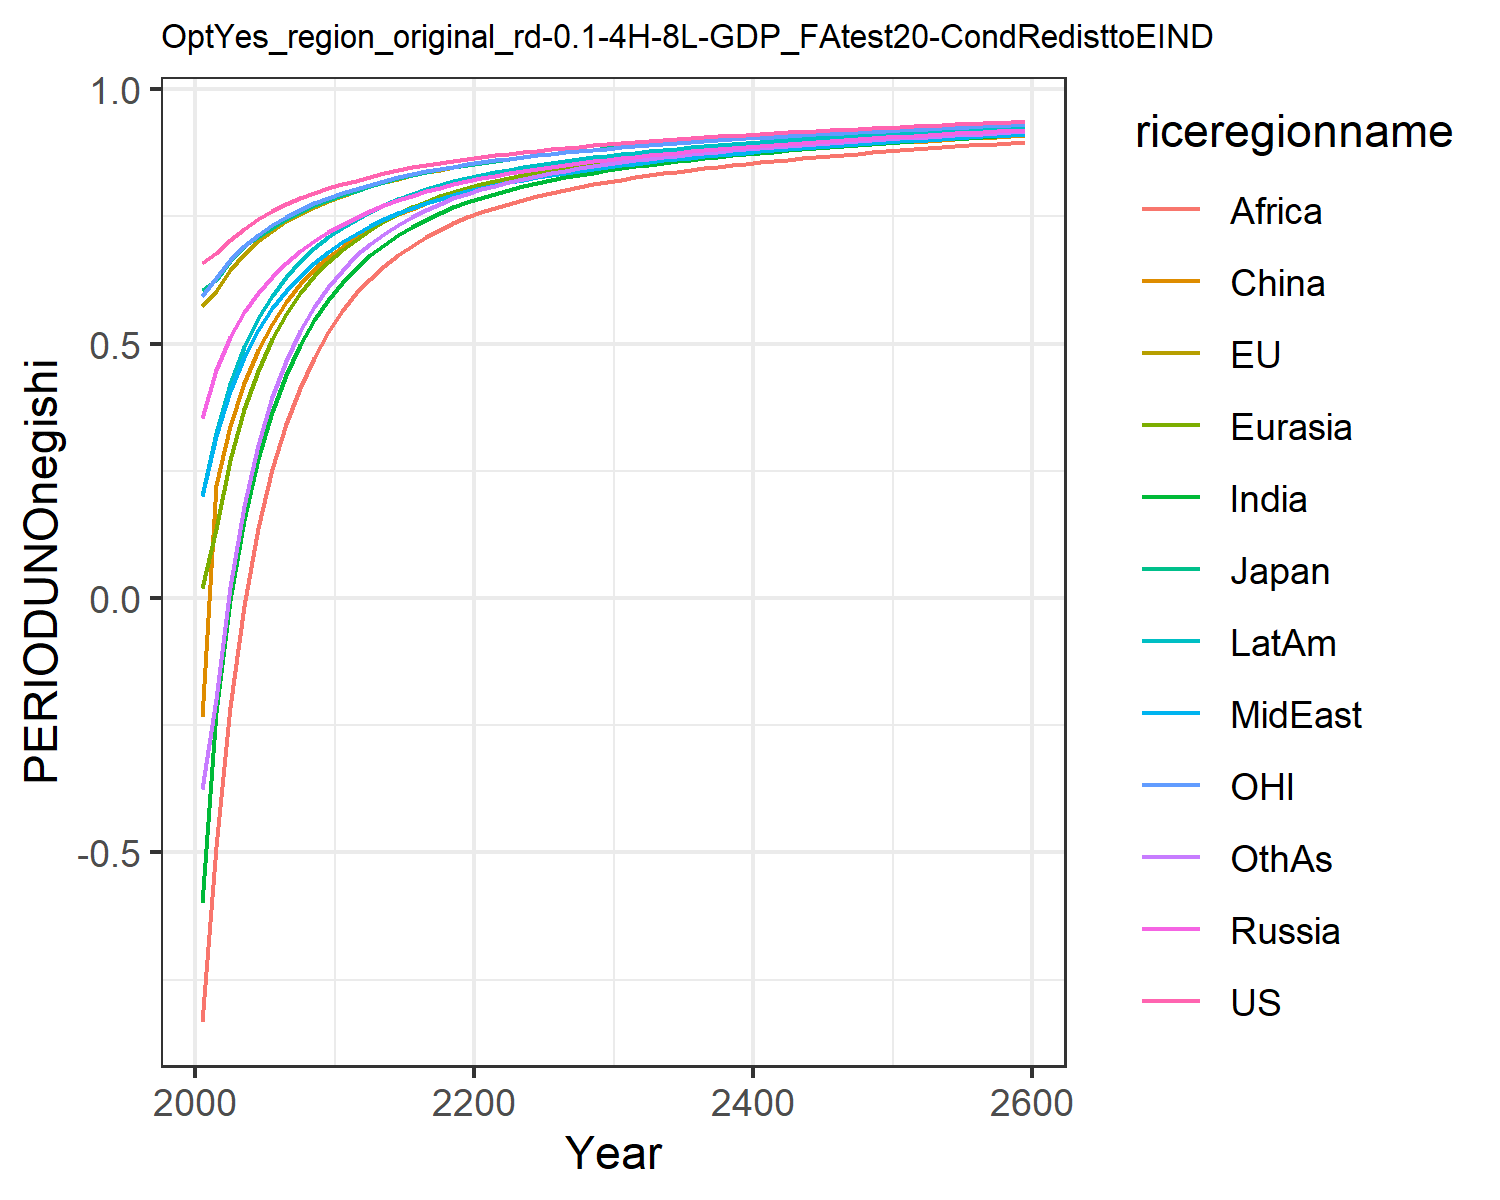

The file beside this chart, header and first rows:
0.6583893374435342, 0.5728399300295937, 0.6053208815591151, 0.35404026984591885, 0.01986863469786393, -0.23454882884601558, -0.5987629986648584, 0.19955657840633811, -0.8326618777732833, 0.20091077679967817, 0.5930951848289272, -0.37495719825277174
0.6769, 0.6036, 0.6256, 0.4486, 0.1362, 0.2227, -0.2231, 0.3188, -0.4902, 0.3248, 0.6278, -0.1989
0.7039, 0.6442, 0.6622, 0.5129, 0.2714, 0.3375, -0.003942, 0.4071, -0.2143, 0.4207, 0.6633, 0.02143
0.7253, 0.6753, 0.6912, 0.5611, 0.3705, 0.422, 0.153, 0.4734, -0.01639, 0.4929, 0.691, 0.1804
0.7439, 0.7006, 0.7092, 0.5994, 0.447, 0.4871, 0.2732, 0.5267, 0.1375, 0.5493, 0.7135, 0.3014
0.7598, 0.7218, 0.7276, 0.6315, 0.5079, 0.5387, 0.3658, 0.5691, 0.254, 0.5941, 0.7323, 0.394
0.7735, 0.7398, 0.7444, 0.6589, 0.5577, 0.5814, 0.4385, 0.6037, 0.3422, 0.6308, 0.7484, 0.466
0.7854, 0.7552, 0.7589, 0.6821, 0.5985, 0.6167, 0.4973, 0.6328, 0.4131, 0.6613, 0.7628, 0.5238
0.7959, 0.7687, 0.7717, 0.7024, 0.6325, 0.6463, 0.5455, 0.6575, 0.4712, 0.687, 0.7755, 0.5711
0.8053, 0.7802, 0.7824, 0.7189, 0.6601, 0.6702, 0.5856, 0.6803, 0.5219, 0.7089, 0.786, 0.6108
0.814, 0.7905, 0.7921, 0.7335, 0.6836, 0.6901, 0.6194, 0.7004, 0.5641, 0.7279, 0.7955, 0.6434
0.8201, 0.7992, 0.8, 0.7461, 0.7041, 0.7106, 0.6479, 0.7151, 0.5986, 0.7431, 0.8034, 0.673
0.8281, 0.8088, 0.8096, 0.7598, 0.7238, 0.7267, 0.673, 0.7308, 0.6274, 0.7585, 0.8124, 0.6959
0.8348, 0.817, 0.8177, 0.7715, 0.7405, 0.7411, 0.6945, 0.7442, 0.6522, 0.7719, 0.82, 0.7159
0.8407, 0.8242, 0.8248, 0.7816, 0.755, 0.7538, 0.7131, 0.7561, 0.6737, 0.7835, 0.8267, 0.7333
0.846, 0.8306, 0.8311, 0.7906, 0.7677, 0.7651, 0.7292, 0.7666, 0.6924, 0.7938, 0.8327, 0.7485
0.8508, 0.8364, 0.8368, 0.7987, 0.7789, 0.7753, 0.7435, 0.7761, 0.7089, 0.8029, 0.8381, 0.7621
0.8552, 0.8417, 0.8421, 0.8061, 0.7889, 0.7843, 0.7562, 0.7847, 0.7234, 0.8111, 0.8431, 0.7742
0.8593, 0.8466, 0.8469, 0.8128, 0.7979, 0.7925, 0.7676, 0.7925, 0.7363, 0.8185, 0.8477, 0.785
0.8631, 0.8511, 0.8514, 0.8189, 0.8059, 0.7999, 0.7778, 0.7996, 0.7479, 0.8252, 0.852, 0.7946
0.8667, 0.8553, 0.8555, 0.8246, 0.8132, 0.8066, 0.7868, 0.8059, 0.758, 0.8312, 0.856, 0.8029
0.87, 0.8592, 0.8594, 0.8298, 0.8197, 0.8126, 0.7947, 0.8116, 0.767, 0.8365, 0.8597, 0.8104
0.8732, 0.8628, 0.863, 0.8347, 0.8257, 0.8182, 0.802, 0.817, 0.775, 0.8416, 0.8632, 0.8172
0.8762, 0.8662, 0.8664, 0.8392, 0.8313, 0.8234, 0.8088, 0.822, 0.7825, 0.8463, 0.8664, 0.8236
0.879, 0.8694, 0.8696, 0.8435, 0.8364, 0.8282, 0.815, 0.8268, 0.7894, 0.8507, 0.8695, 0.8294
0.8818, 0.8726, 0.8727, 0.8475, 0.8412, 0.8327, 0.8209, 0.8314, 0.796, 0.8549, 0.8725, 0.8349
0.8844, 0.8755, 0.8757, 0.8513, 0.8457, 0.8369, 0.8263, 0.8357, 0.802, 0.8588, 0.8754, 0.8399
0.8869, 0.8782, 0.8785, 0.8548, 0.8498, 0.8408, 0.8313, 0.8397, 0.8076, 0.8624, 0.878, 0.8445
0.8892, 0.8808, 0.8811, 0.8582, 0.8537, 0.8444, 0.8359, 0.8435, 0.8127, 0.8658, 0.8806, 0.8487
0.8914, 0.8833, 0.8836, 0.8613, 0.8573, 0.8479, 0.8402, 0.847, 0.8175, 0.8689, 0.883, 0.8527
0.8936, 0.8857, 0.886, 0.8644, 0.8608, 0.8512, 0.8443, 0.8504, 0.8221, 0.872, 0.8853, 0.8564
0.8958, 0.8881, 0.8884, 0.8673, 0.8641, 0.8544, 0.8481, 0.8537, 0.8265, 0.875, 0.8876, 0.8599
0.8978, 0.8903, 0.8906, 0.8701, 0.8672, 0.8573, 0.8517, 0.8568, 0.8305, 0.8777, 0.8898, 0.8632
0.8997, 0.8924, 0.8928, 0.8728, 0.8701, 0.8602, 0.8551, 0.8597, 0.8343, 0.8803, 0.8919, 0.8663
0.9016, 0.8944, 0.8948, 0.8753, 0.8729, 0.8628, 0.8583, 0.8625, 0.8379, 0.8828, 0.8939, 0.8693
0.9034, 0.8964, 0.8968, 0.8777, 0.8756, 0.8654, 0.8614, 0.8652, 0.8413, 0.8852, 0.8958, 0.872
0.9052, 0.8983, 0.8987, 0.8801, 0.8781, 0.8678, 0.8643, 0.8678, 0.8446, 0.8875, 0.8976, 0.8747
0.9069, 0.9001, 0.9006, 0.8824, 0.8806, 0.8702, 0.8671, 0.8704, 0.8477, 0.8897, 0.8994, 0.8772
0.9086, 0.9019, 0.9024, 0.8846, 0.8829, 0.8725, 0.8698, 0.8728, 0.8507, 0.8918, 0.9012, 0.8796
0.9102, 0.9036, 0.9041, 0.8867, 0.8852, 0.8747, 0.8723, 0.8751, 0.8535, 0.8939, 0.9029, 0.882
0.9118, 0.9053, 0.9058, 0.8888, 0.8874, 0.8768, 0.8748, 0.8774, 0.8563, 0.8959, 0.9046, 0.8842
0.9133, 0.9069, 0.9075, 0.8908, 0.8895, 0.8789, 0.8772, 0.8796, 0.859, 0.8978, 0.9062, 0.8863
0.9148, 0.9085, 0.9091, 0.8927, 0.8916, 0.8809, 0.8795, 0.8818, 0.8615, 0.8997, 0.9078, 0.8884
0.9163, 0.9101, 0.9107, 0.8946, 0.8935, 0.8828, 0.8818, 0.8838, 0.864, 0.9015, 0.9093, 0.8904
0.9177, 0.9116, 0.9122, 0.8965, 0.8955, 0.8847, 0.8839, 0.8859, 0.8664, 0.9032, 0.9108, 0.8924
0.9191, 0.9131, 0.9138, 0.8983, 0.8974, 0.8866, 0.886, 0.8879, 0.8688, 0.905, 0.9123, 0.8943
0.9205, 0.9145, 0.9152, 0.9001, 0.8992, 0.8884, 0.8881, 0.8898, 0.871, 0.9066, 0.9137, 0.8961
0.9218, 0.916, 0.9167, 0.9018, 0.901, 0.8901, 0.8901, 0.8917, 0.8732, 0.9083, 0.9151, 0.8979
0.9231, 0.9174, 0.9181, 0.9035, 0.9027, 0.8919, 0.892, 0.8935, 0.8754, 0.9099, 0.9165, 0.8996
0.9244, 0.9187, 0.9195, 0.9051, 0.9044, 0.8935, 0.8939, 0.8953, 0.8775, 0.9114, 0.9179, 0.9013
0.9257, 0.9201, 0.9208, 0.9067, 0.9061, 0.8952, 0.8957, 0.8971, 0.8795, 0.9129, 0.9192, 0.903
0.9269, 0.9214, 0.9222, 0.9083, 0.9077, 0.8968, 0.8975, 0.8988, 0.8815, 0.9144, 0.9205, 0.9046
0.9282, 0.9226, 0.9235, 0.9099, 0.9093, 0.8984, 0.8993, 0.9005, 0.8835, 0.9159, 0.9218, 0.9062
0.9293, 0.9239, 0.9247, 0.9114, 0.9108, 0.8999, 0.901, 0.9022, 0.8854, 0.9173, 0.923, 0.9077
0.9305, 0.9251, 0.926, 0.9129, 0.9123, 0.9014, 0.9027, 0.9038, 0.8873, 0.9187, 0.9243, 0.9092
0.9317, 0.9263, 0.9272, 0.9143, 0.9138, 0.9029, 0.9043, 0.9054, 0.8891, 0.9201, 0.9255, 0.9107
0.9328, 0.9275, 0.9284, 0.9158, 0.9153, 0.9044, 0.9059, 0.907, 0.8909, 0.9214, 0.9267, 0.9121
0.9339, 0.9287, 0.9296, 0.9172, 0.9167, 0.9058, 0.9075, 0.9085, 0.8927, 0.9227, 0.9278, 0.9136
0.935, 0.9298, 0.9308, 0.9186, 0.9181, 0.9072, 0.909, 0.91, 0.8944, 0.924, 0.929, 0.9149
0.935, 0.9298, 0.9308, 0.9186, 0.9181, 0.9072, 0.909, 0.91, 0.8944, 0.924, 0.929, 0.9149
